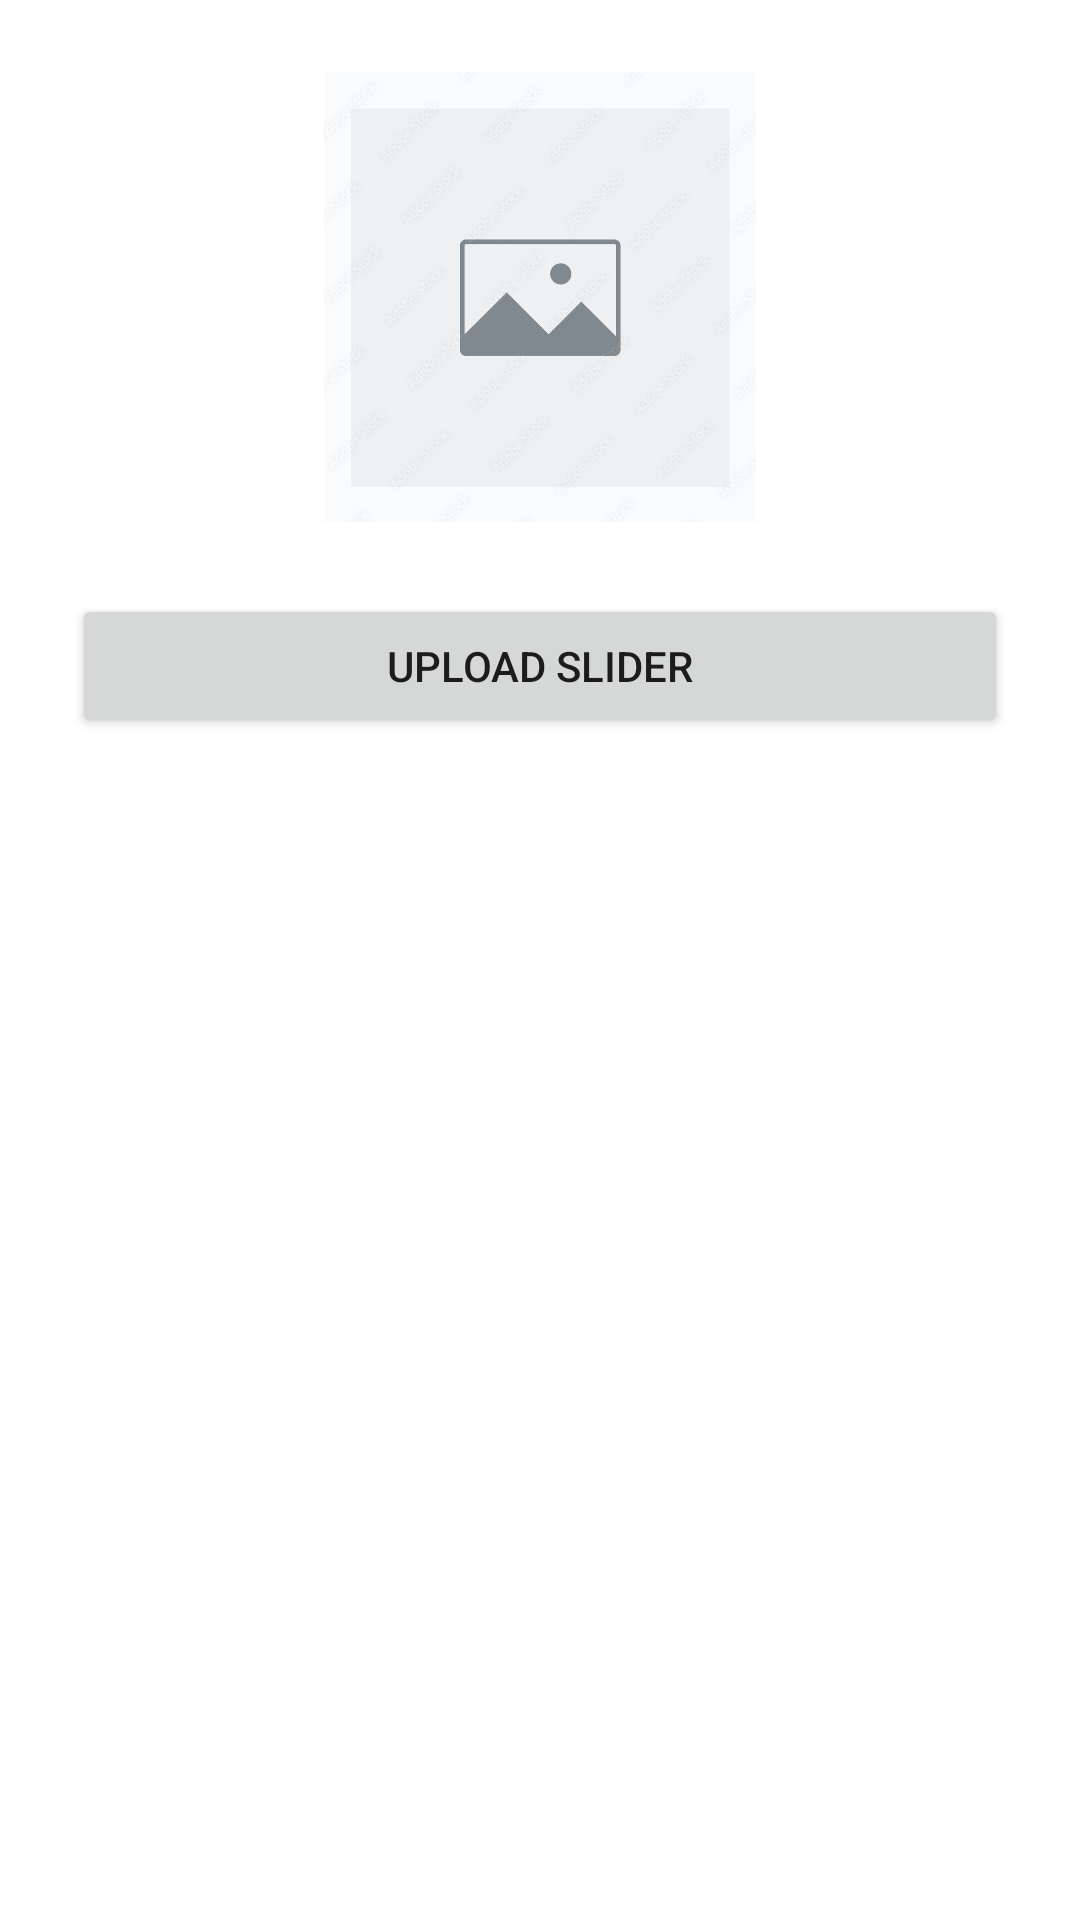

This screen was rendered from an Android layout file. Write that file and the resources it references.
<!-- AndroidManifest.xml: application theme Theme.FlipuAdmin -->
<!-- res/layout/fragment_slider.xml -->
<?xml version="1.0" encoding="utf-8"?>
<androidx.constraintlayout.widget.ConstraintLayout xmlns:android="http://schemas.android.com/apk/res/android"
    xmlns:app="http://schemas.android.com/apk/res-auto"
    xmlns:tools="http://schemas.android.com/tools"
    android:layout_width="match_parent"
    android:layout_height="match_parent"
    android:padding="24dp"
    tools:context=".fragments.SliderFragment">

    

    <ImageView
        android:id="@+id/imageView"
        android:layout_width="0dp"
        android:layout_height="150dp"
        android:src="@drawable/preview"
        app:layout_constraintBottom_toTopOf="@+id/button4"
        app:layout_constraintEnd_toEndOf="parent"
        app:layout_constraintStart_toStartOf="parent"
        app:layout_constraintTop_toTopOf="parent" />

    <Button
        android:id="@+id/button4"
        android:layout_width="0dp"
        android:layout_height="wrap_content"
        android:layout_marginTop="24dp"
        android:text="Upload Slider"
        app:layout_constraintEnd_toEndOf="parent"
        app:layout_constraintStart_toStartOf="parent"
        app:layout_constraintTop_toBottomOf="@+id/imageView" />

</androidx.constraintlayout.widget.ConstraintLayout>
<!-- resources referenced by this layout -->
<resources>
  <!-- drawable preview: jpg bitmap (drawable, 34694 bytes) -->
  <style name="Theme.FlipuAdmin" parent="Theme.MaterialComponents.DayNight.DarkActionBar">
          
          <item name="colorPrimary">@color/purple_500</item>
          <item name="colorPrimaryVariant">@color/purple_700</item>
          <item name="colorOnPrimary">@color/white</item>
          
          <item name="colorSecondary">@color/teal_200</item>
          <item name="colorSecondaryVariant">@color/teal_700</item>
          <item name="colorOnSecondary">@color/black</item>
          
          <item name="android:statusBarColor">?attr/colorPrimaryVariant</item>
          
      </style>
  <!-- not gathered from this repository: default colours our renderer supplied (Android Studio template values) -->
  <color name="purple_500">#FF6200EE</color>
  <color name="purple_700">#FF3700B3</color>
  <color name="teal_200">#FF03DAC5</color>
  <color name="teal_700">#FF018786</color>
  <color name="black">#FF000000</color>
  <color name="white">#FFFFFFFF</color>
</resources>
